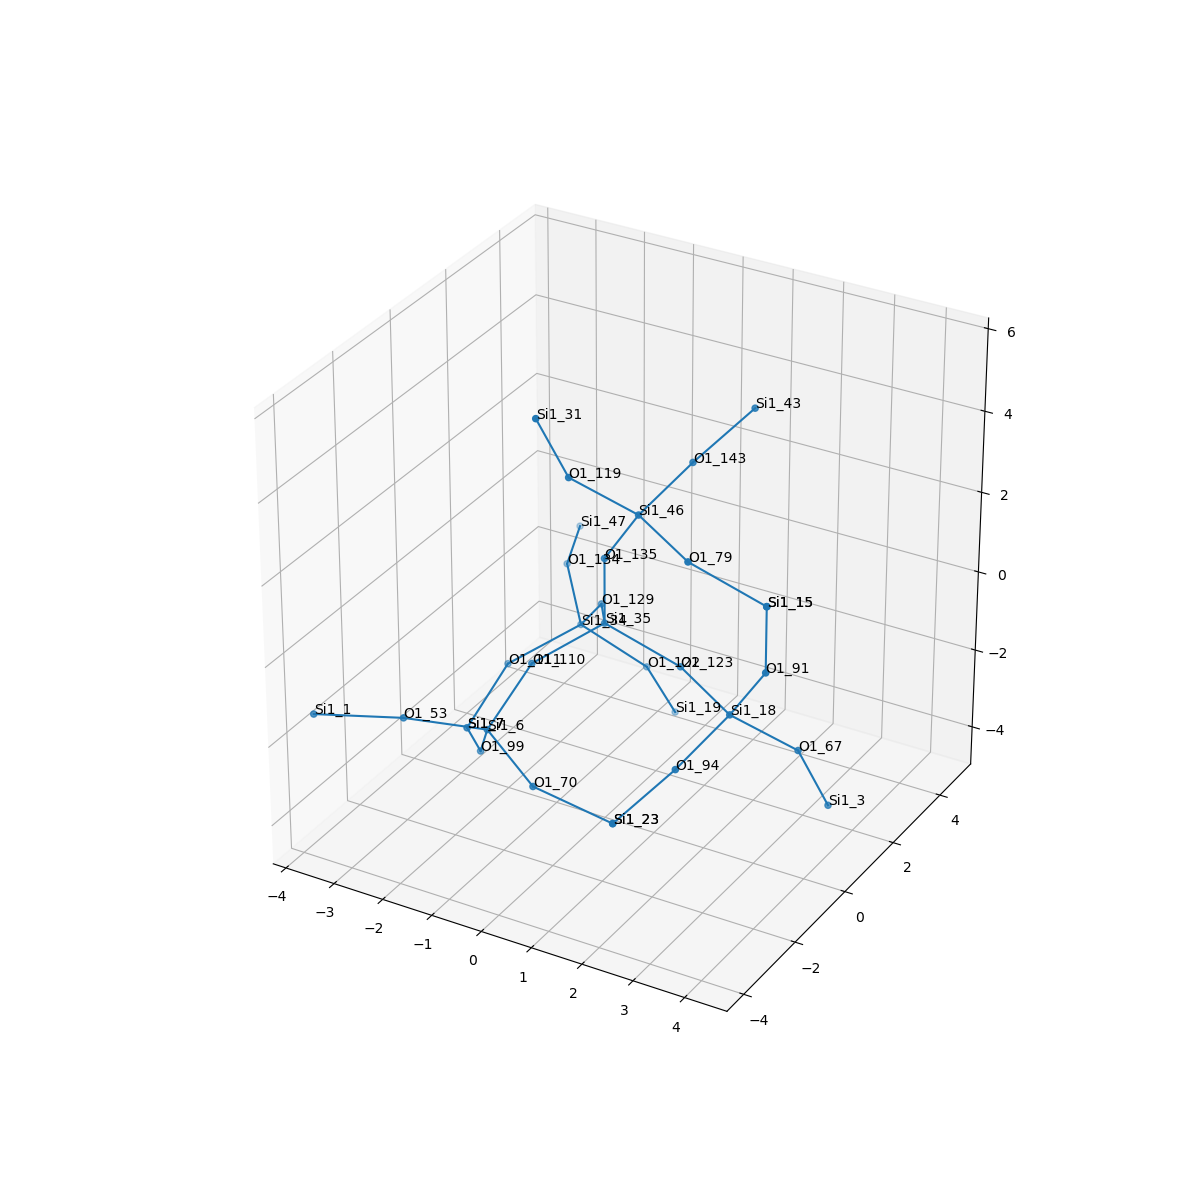

The table this chart was drawn from, first rows:
, neighbor_num, isite, atom, x, y, z, front_index
0, 0, 35, Si1, 0.0, 0.0, 0.0, 
1, 1, 135, O1, -7.703719777548943e-34, -6.162975822039155e-33, 1.609, 0.0
2, 1, 129, O1, -0.7612, 1.313, -0.535, 0.0
3, 1, 123, O1, 1.516, -2.392948081455824e-16, -0.5396, 0.0
4, 1, 110, O1, -0.7619, -1.316, -0.5333, 0.0
5, 2, 46, Si1, 0.7584, -0.1558, 3.021, 1.0
6, 2, 34, Si1, -1.56, 2.009, -1.747, 2.0
7, 2, 18, Si1, 2.894, -0.8018, -0.7549, 3.0
8, 2, 6, Si1, -1.106, -2.348, -1.718, 4.0
9, 3, 119, O1, -0.1824, -0.9704, 4.043, 5.0
10, 3, 143, O1, 1.072, 1.303, 3.625, 5.0
11, 3, 79, O1, 2.136, -0.9576, 2.806, 5.0
12, 3, 122, O1, -0.5099, 2.609, -2.808, 6.0
13, 3, 134, O1, -2.481, 3.195, -1.169, 6.0
14, 3, 111, O1, -2.493, 0.9143, -2.472, 6.0
15, 3, 94, O1, 2.581, -2.261, -1.358, 7.0
16, 3, 67, O1, 3.835, 0.01277, -1.777, 7.0
17, 3, 91, O1, 3.652, -0.9576, 0.6573, 7.0
18, 3, 99, O1, -1.707, -1.544, -2.976, 8.0
19, 3, 70, O1, 0.2316, -3.123, -2.166, 8.0
20, 3, 53, O1, -2.193, -3.417, -1.196, 8.0
21, 4, 31, Si1, -0.5827, -1.403, 5.541, 9.0
22, 4, 43, Si1, 1.84, 2.176, 4.737, 10.0
23, 4, 15, Si1, 3.652, -0.9576, 2.266, 11.0
24, 4, 19, Si1, -0.2409, 3.236, -4.265, 12.0
25, 4, 47, Si1, -3.021, 4.712, -1.211, 13.0
26, 4, 7, Si1, -2.663, -0.3427, -3.461, 14.0
27, 4, 23, Si1, 1.813, -3.133, -2.471, 15.0
28, 4, 3, Si1, 4.235, 0.4453, -3.275, 16.0
29, 4, 15, Si1, 3.652, -0.9576, 2.266, 17.0
30, 4, 7, Si1, -2.663, -0.3427, -3.461, 18.0
31, 4, 23, Si1, 1.813, -3.133, -2.471, 19.0
32, 4, 1, Si1, -3.688, -4.003, -1.316, 20.0
